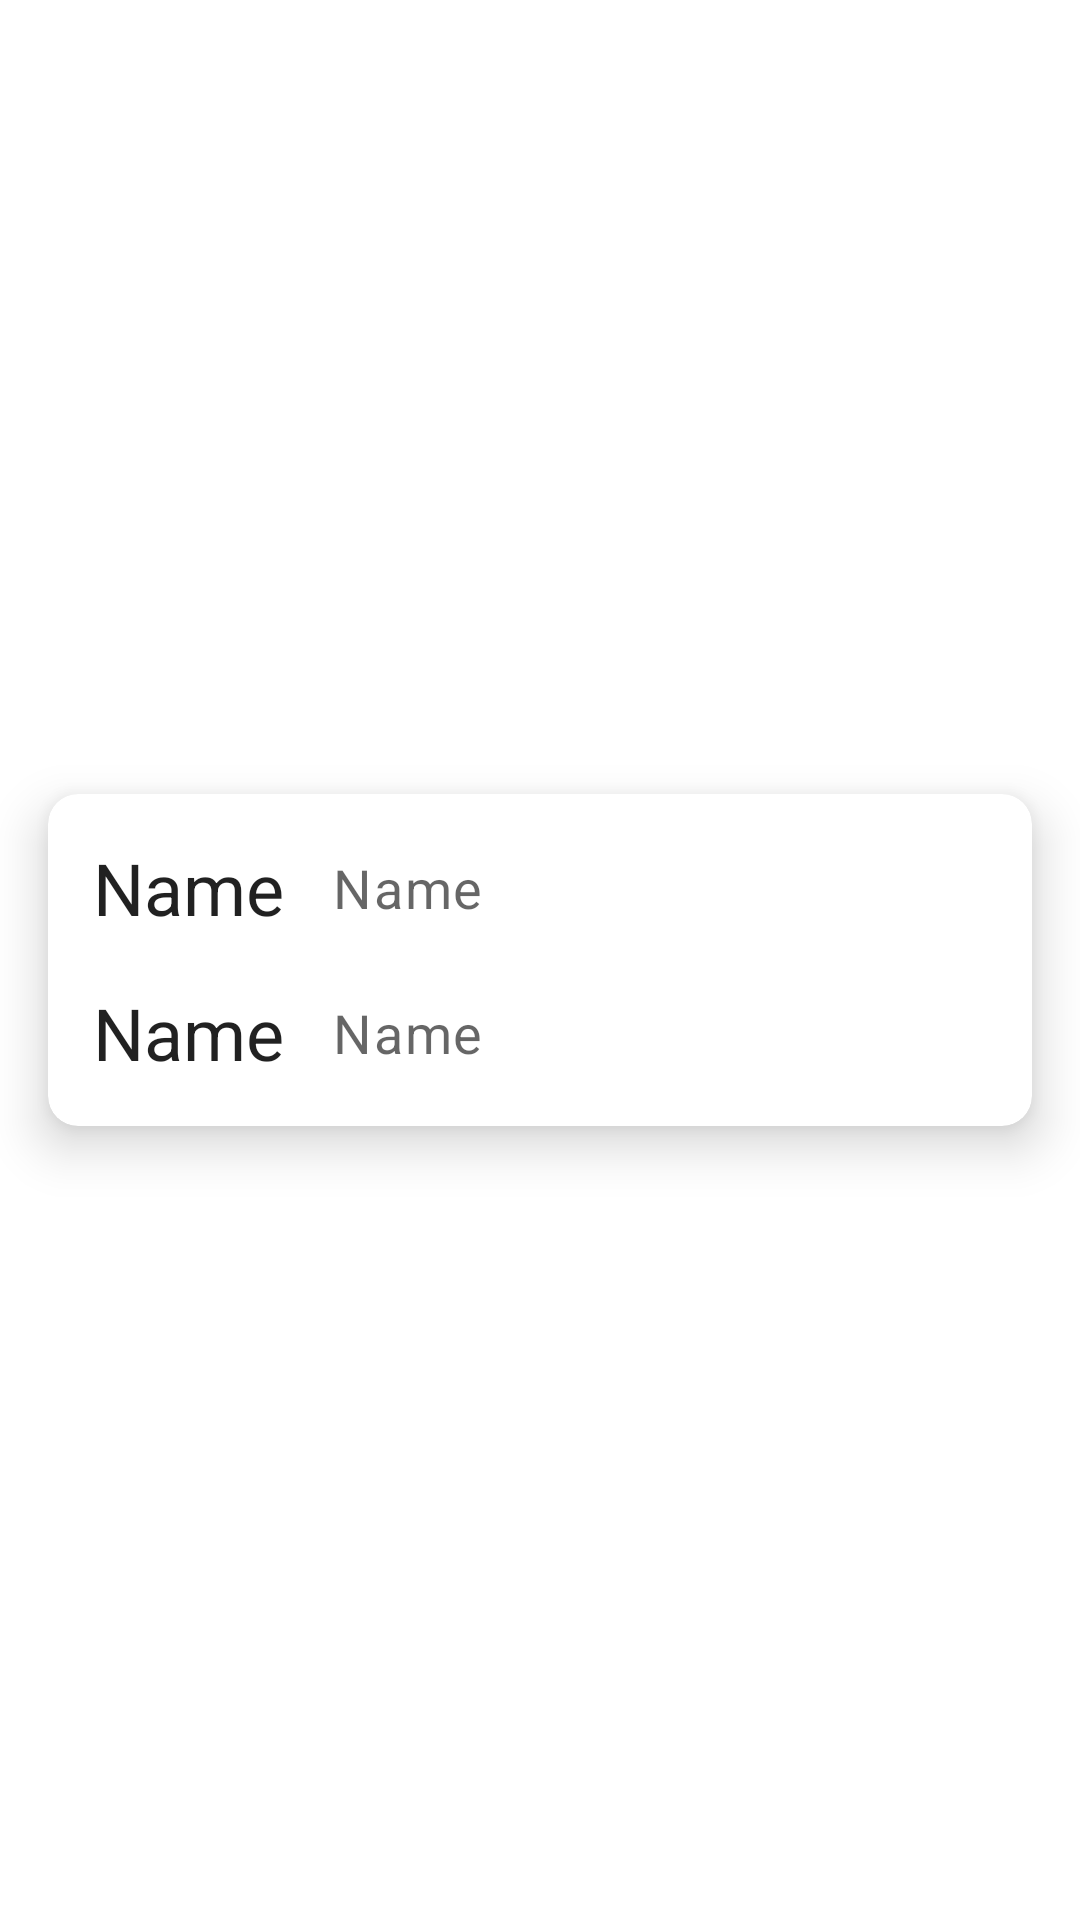

Here is an Android app screen rendered from its layout file. Give the layout XML and the strings, colors and styles it references.
<!-- AndroidManifest.xml: application theme Theme.DscFirebaseAuth -->
<!-- res/layout/fragment_dash_board.xml -->
<?xml version="1.0" encoding="utf-8"?>
<androidx.constraintlayout.widget.ConstraintLayout xmlns:android="http://schemas.android.com/apk/res/android"
    xmlns:app="http://schemas.android.com/apk/res-auto"
    xmlns:tools="http://schemas.android.com/tools"
    android:layout_width="match_parent"
    android:layout_height="match_parent"
    tools:context=".ui.home.DashBoardFragment">

    <com.google.android.material.card.MaterialCardView
        android:layout_width="match_parent"
        android:layout_height="wrap_content"
        android:layout_margin="@dimen/margin"
        app:cardElevation="@dimen/card_elevation"
        app:cardCornerRadius="@dimen/card_corner_radius"
        app:layout_constraintBottom_toBottomOf="parent"
        app:layout_constraintEnd_toEndOf="parent"
        app:layout_constraintHorizontal_bias="0.5"
        app:layout_constraintStart_toStartOf="parent"
        app:layout_constraintTop_toTopOf="parent">
        <androidx.constraintlayout.widget.ConstraintLayout
            android:layout_width="match_parent"
            android:padding="@dimen/padding"
            android:layout_height="match_parent">
            <com.google.android.material.textview.MaterialTextView
                android:layout_width="wrap_content"
                android:layout_height="wrap_content"
                android:text="@string/name"
                android:textAppearance="@style/TextAppearance.MaterialComponents.Headline5"
                android:id="@+id/namePlaceholder"
                app:layout_constraintStart_toStartOf="parent"
                app:layout_constraintTop_toTopOf="parent"
                />
            <com.google.android.material.textview.MaterialTextView
                android:id="@+id/username"
                android:layout_width="wrap_content"
                android:layout_height="wrap_content"
                android:text="@string/name"
                android:layout_margin="@dimen/margin"
                android:textAppearance="@style/TextAppearance.MaterialComponents.Caption"
                android:textSize="@dimen/text_size"
                app:layout_constraintStart_toEndOf="@id/namePlaceholder"
                app:layout_constraintTop_toTopOf="@id/namePlaceholder"
                app:layout_constraintBottom_toBottomOf="@id/namePlaceholder"
                tools:text="Dsc Murang\'a University"
                />
            <com.google.android.material.textview.MaterialTextView
                android:layout_width="wrap_content"
                android:layout_height="wrap_content"
                android:text="@string/name"
                android:layout_marginTop="@dimen/margin"
                android:textAppearance="@style/TextAppearance.MaterialComponents.Headline5"
                android:id="@+id/emailPlaceholder"
                app:layout_constraintStart_toStartOf="parent"
                app:layout_constraintTop_toBottomOf="@id/namePlaceholder"
                />
            <com.google.android.material.textview.MaterialTextView
                android:id="@+id/email"
                android:layout_width="wrap_content"
                android:layout_height="wrap_content"
                android:text="@string/name"
                android:layout_margin="@dimen/margin"
                android:textAppearance="@style/TextAppearance.MaterialComponents.Caption"
                android:textSize="@dimen/text_size"
                app:layout_constraintStart_toEndOf="@id/emailPlaceholder"
                app:layout_constraintTop_toTopOf="@id/emailPlaceholder"
                app:layout_constraintBottom_toBottomOf="@id/emailPlaceholder"
                tools:text="Dsc Murang\'a University"
                />
        </androidx.constraintlayout.widget.ConstraintLayout>
    </com.google.android.material.card.MaterialCardView>
</androidx.constraintlayout.widget.ConstraintLayout>
<!-- resources referenced by this layout -->
<resources>
  <dimen name="card_corner_radius">10dp</dimen>
  <dimen name="card_elevation">10dp</dimen>
  <dimen name="margin">16dp</dimen>
  <dimen name="padding">15dp</dimen>
  <dimen name="text_size">18sp</dimen>
  <string name="name">Name</string>
  <style name="Theme.DscFirebaseAuth" parent="Theme.MaterialComponents.DayNight.NoActionBar">
          
          <item name="colorPrimary">@color/colorPrimary</item>
          <item name="colorPrimaryVariant">@color/colorPrimary</item>
          <item name="colorOnPrimary">@color/white</item>
          
          <item name="colorSecondary">@color/teal_200</item>
          <item name="colorSecondaryVariant">@color/teal_700</item>
          <item name="colorOnSecondary">@color/black</item>
          
          <item name="android:statusBarColor" tools:targetApi="l">?attr/colorPrimaryVariant</item>
          
      </style>
  <color name="colorPrimary">#FF3381</color>
  <color name="white">#FFFFFFFF</color>
  <color name="teal_200">#2A5DE8</color>
  <color name="teal_700">#2A5DE8</color>
  <color name="black">#FF000000</color>
</resources>
